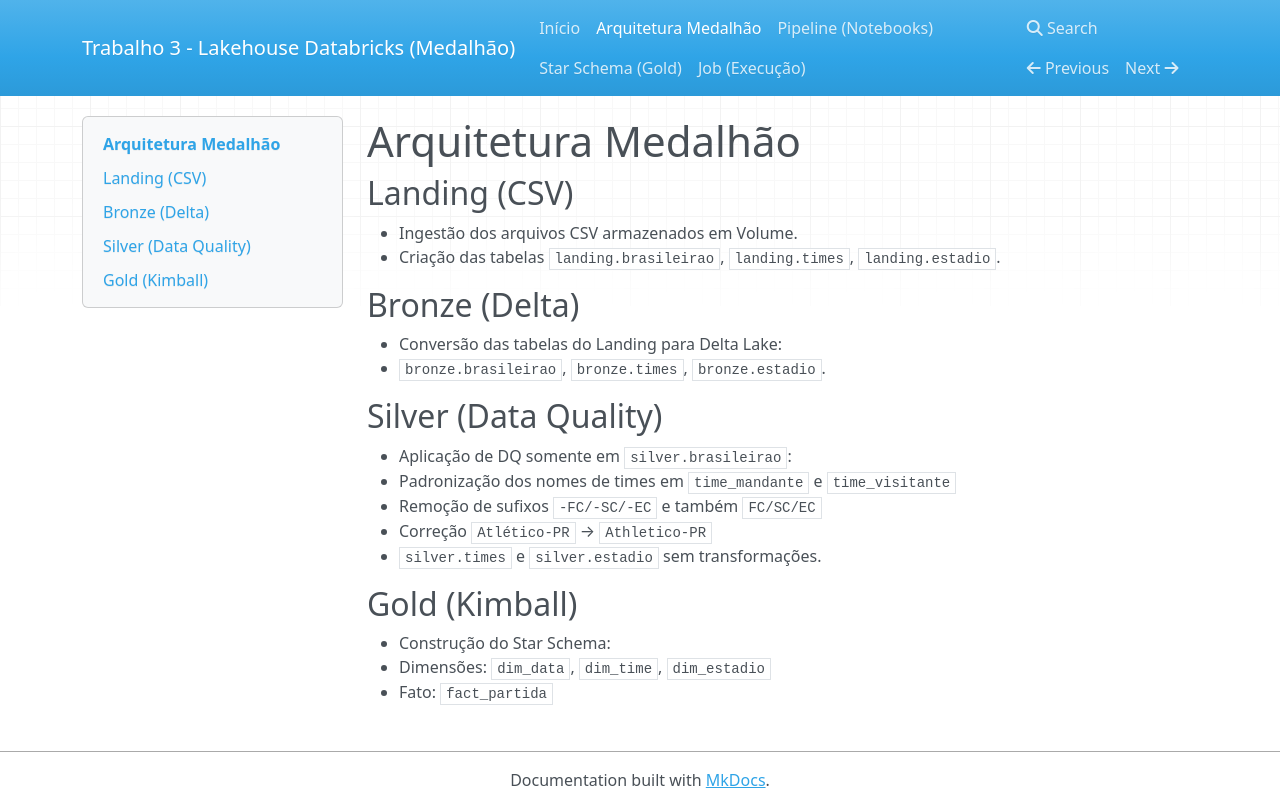

repository: castroderaul23/lakehouse_medalhao_brasileiro · page: arquitetura/index.html · generator: mkdocs

# Arquitetura Medalhão

## Landing (CSV)
- Ingestão dos arquivos CSV armazenados em Volume.
- Criação das tabelas `landing.brasileirao`, `landing.times`, `landing.estadio`.

## Bronze (Delta)
- Conversão das tabelas do Landing para Delta Lake:
- `bronze.brasileirao`, `bronze.times`, `bronze.estadio`.

## Silver (Data Quality)
- Aplicação de DQ somente em `silver.brasileirao`:
  - Padronização dos nomes de times em `time_mandante` e `time_visitante`
  - Remoção de sufixos `-FC/-SC/-EC` e também `FC/SC/EC`
  - Correção `Atlético-PR` → `Athletico-PR`
- `silver.times` e `silver.estadio` sem transformações.

## Gold (Kimball)
- Construção do Star Schema:
  - Dimensões: `dim_data`, `dim_time`, `dim_estadio`
  - Fato: `fact_partida`
